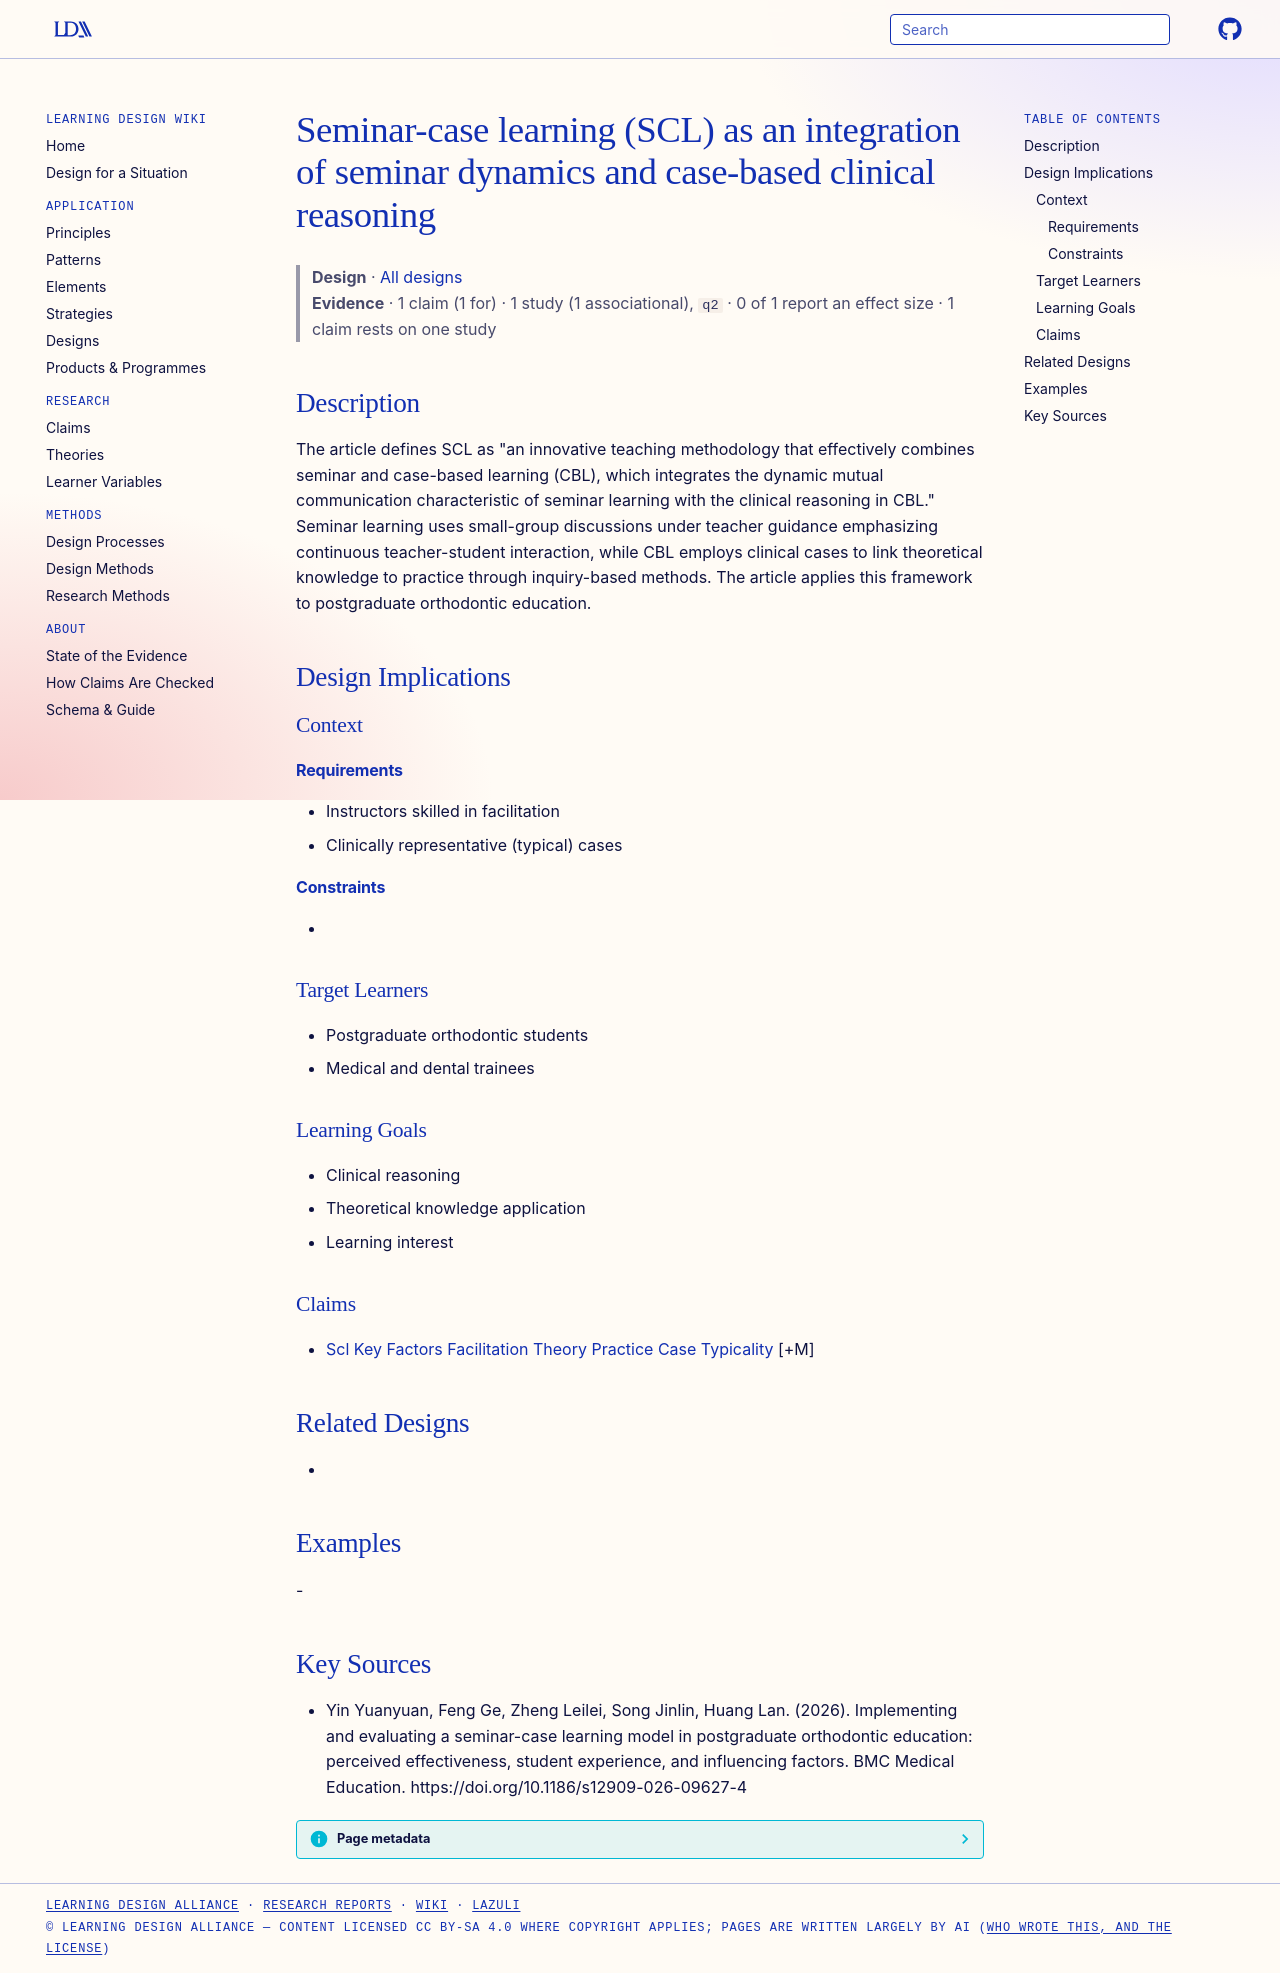

repository: Learning-Design-Alliance/learning-wiki · page: designs/seminar-case-learning-integration-theory/index.html · generator: mkdocs

---
type: design
id: seminar-case-learning-integration-theory
title: Seminar-case learning (SCL) as an integration of seminar dynamics and case-based clinical reasoning
description: "The article defines SCL as \"an innovative teaching methodology that effectively combines seminar and case-based learning (CBL), which integrates the dynamic mutual communication characteristic of seminar learning with..."
status: review
generated:
  by: "process:settle-candidates"
  at: 2026-11-04
sources:
  - id: yin-yuanyuan-2026
    resource: "https://doi.org/10.1186/s12909-026-09627-4"
    title: "Yin Yuanyuan, Feng Ge, Zheng Leilei, Song Jinlin, Huang Lan. (2026). Implementing and evaluating a seminar-case learning model in postgraduate orthodontic education: perceived effectiveness, student experience, and influencing factors. BMC Medical Education. https://doi.org/10.1186/s12909-026-09627-4"
    author: Yin Yuanyuan, Feng Ge, Zheng Leilei, Song Jinlin, Huang Lan
---

# Seminar-case learning (SCL) as an integration of seminar dynamics and case-based clinical reasoning

> **Design** · [All designs](index.md)
> **Evidence** · 1 claim (1 for) · 1 study (1 associational), `q2` · 0 of 1 report an effect size · 1 claim rests on one study

## Description
The article defines SCL as "an innovative teaching methodology that effectively combines seminar and case-based learning (CBL), which integrates the dynamic mutual communication characteristic of seminar learning with the clinical reasoning in CBL." Seminar learning uses small-group discussions under teacher guidance emphasizing continuous teacher-student interaction, while CBL employs clinical cases to link theoretical knowledge to practice through inquiry-based methods. The article applies this framework to postgraduate orthodontic education.

## Design Implications

### Context
#### Requirements
- Instructors skilled in facilitation
- Clinically representative (typical) cases
#### Constraints
- 

### Target Learners
- Postgraduate orthodontic students
- Medical and dental trainees

### Learning Goals
- Clinical reasoning
- Theoretical knowledge application
- Learning interest

### Claims
- [Scl Key Factors Facilitation Theory Practice Case Typicality](../claims/scl-key-factors-facilitation-theory-practice-case-typicality.md) [+M]

## Related Designs
- 

## Examples
-

## Key Sources
- Yin Yuanyuan, Feng Ge, Zheng Leilei, Song Jinlin, Huang Lan. (2026). Implementing and evaluating a seminar-case learning model in postgraduate orthodontic education: perceived effectiveness, student experience, and influencing factors. BMC Medical Education. https://doi.org/10.1186/s12909-026-09627-4
